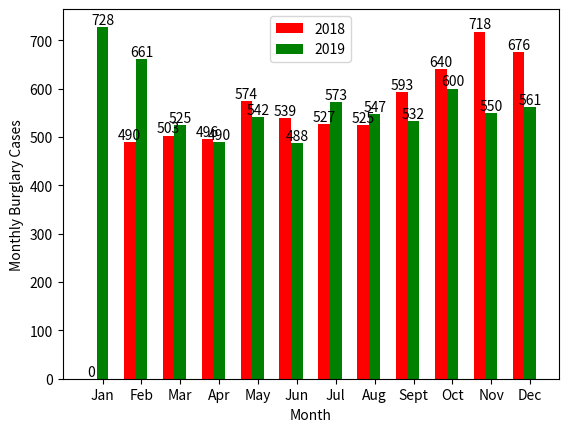

Here is the Python script that generated this plot:
import numpy as np
import matplotlib.pyplot as plt

Number_of_bars = 12
ind = np.arange(Number_of_bars)  # the x locations for the groups
width = 0.3      # the width of the bars

fig = plt.figure()
ax = fig.add_subplot(111)

year2018 = [0, 490, 503, 496, 574, 539, 527, 525, 593, 640, 718, 676]
rects1 = ax.bar(ind, year2018, width, color='r')
year2019 = [728, 661, 525, 490, 542, 488, 573, 547, 532, 600, 550, 561]
rects2 = ax.bar(ind+width, year2019, width, color='g')

ax.set_ylabel('Monthly Burglary Cases')
ax.set_xlabel('Month')

ax.set_xticks(ind+width)
ax.set_xticklabels( ('Jan', 'Feb', 'Mar', 'Apr','May', 'Jun', 'Jul', 'Aug', 'Sept', 'Oct', 'Nov', 'Dec') )
ax.legend( (rects1[0], rects2[0]), ('2018', '2019') )

def autolabel(rects):
    for rect in rects:
        h = rect.get_height()
        ax.text(rect.get_x()+rect.get_width()/2., 1*h, '%d'%int(h),
                ha='center', va='bottom')

        
autolabel(rects1)
autolabel(rects2)